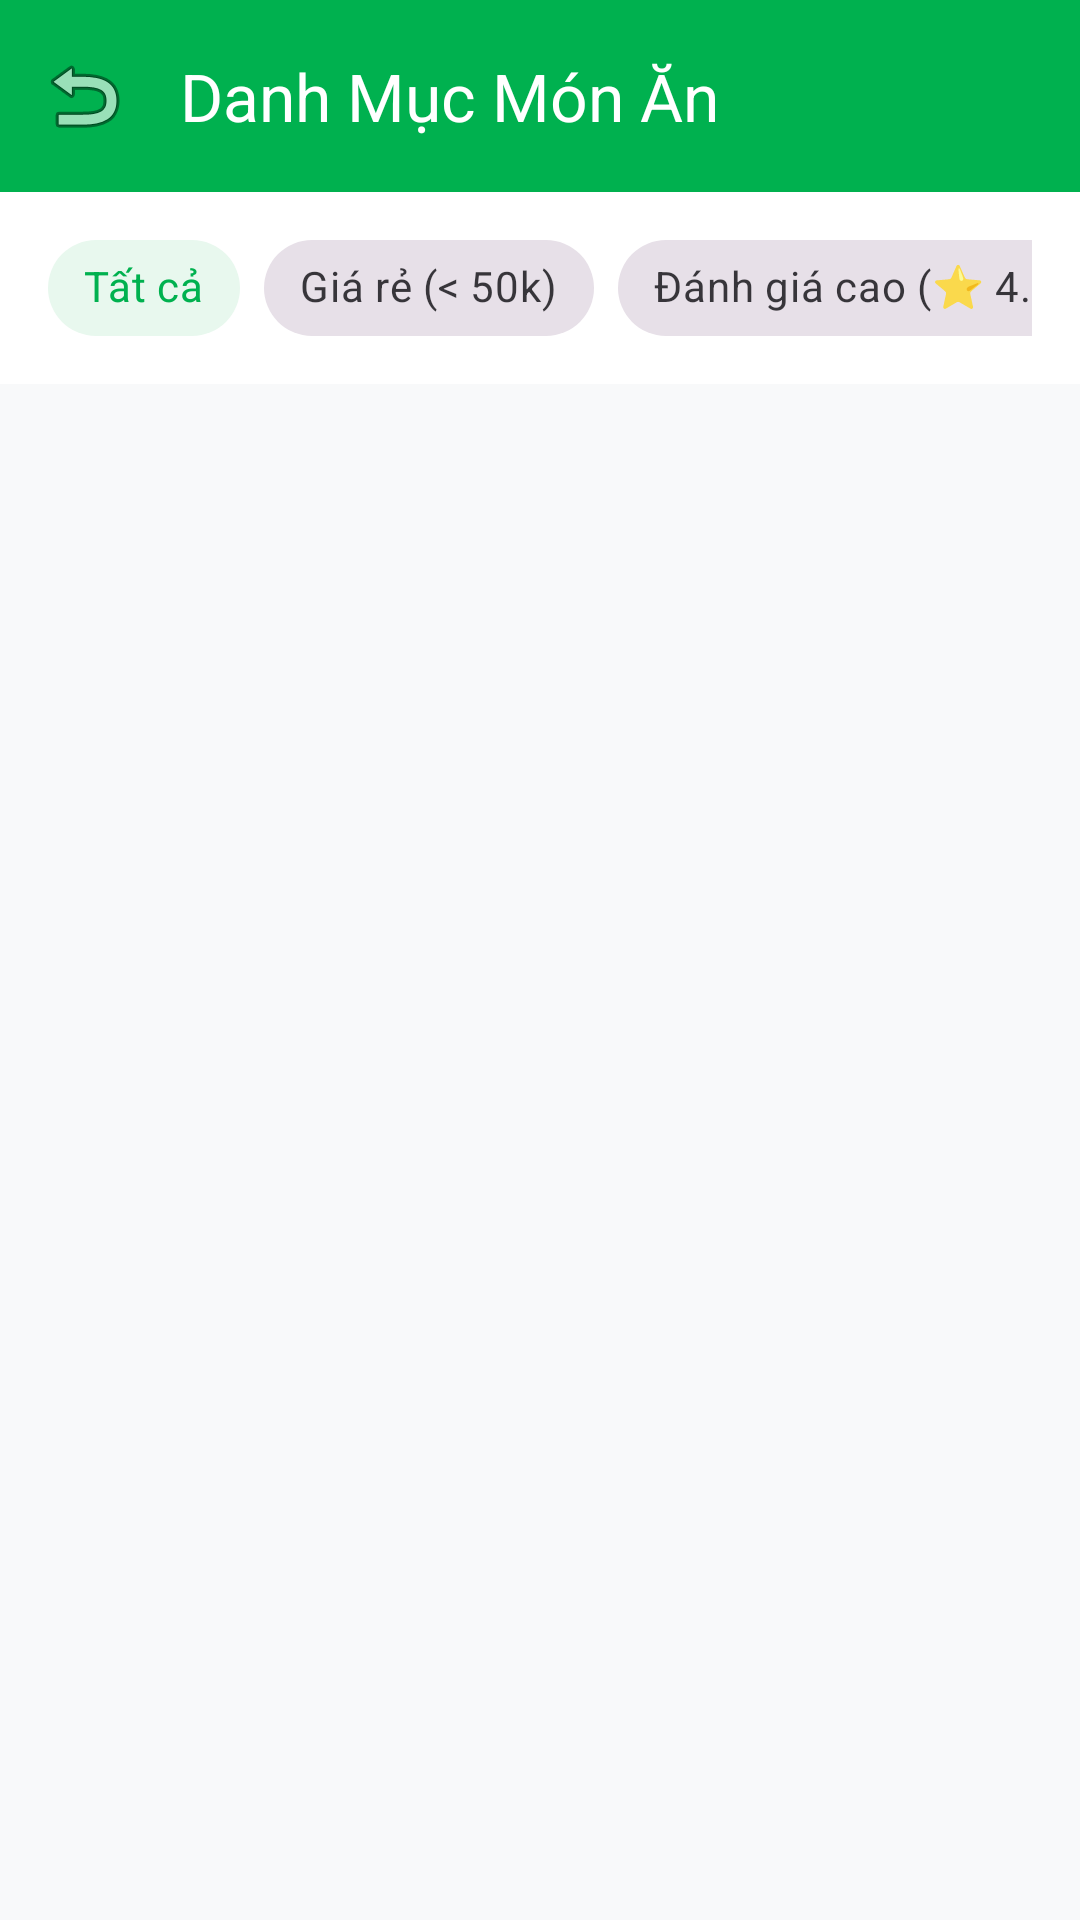

This screen was rendered from an Android layout file. Write that file and the resources it references.
<!-- AndroidManifest.xml: application theme Theme.Appeat -->
<!-- res/layout/activity_category_foods.xml -->
<?xml version="1.0" encoding="utf-8"?>
<LinearLayout xmlns:android="http://schemas.android.com/apk/res/android"
    xmlns:app="http://schemas.android.com/apk/res-auto"
    android:layout_width="match_parent"
    android:layout_height="match_parent"
    android:orientation="vertical"
    android:background="@color/background_light">

    <com.google.android.material.appbar.AppBarLayout
        android:layout_width="match_parent"
        android:layout_height="wrap_content">
        <androidx.appcompat.widget.Toolbar
            android:id="@+id/toolbarCategory"
            android:layout_width="match_parent"
            android:layout_height="?attr/actionBarSize"
            android:background="@color/mamzi_green"
            app:title="Danh Mục Món Ăn"
            app:titleTextColor="@color/white"
            app:navigationIcon="@android:drawable/ic_menu_revert" />
    </com.google.android.material.appbar.AppBarLayout>

    
    <HorizontalScrollView
        android:layout_width="match_parent"
        android:layout_height="wrap_content"
        android:scrollbars="none"
        android:paddingHorizontal="16dp"
        android:paddingVertical="8dp"
        android:background="@color/white">

        <com.google.android.material.chip.ChipGroup
            android:id="@+id/chipGroupFilter"
            android:layout_width="wrap_content"
            android:layout_height="wrap_content"
            app:singleSelection="true"
            app:selectionRequired="true">

            <com.google.android.material.chip.Chip
                android:id="@+id/chipAll"
                style="@style/Widget.MaterialComponents.Chip.Choice"
                android:layout_width="wrap_content"
                android:layout_height="wrap_content"
                android:checked="true"
                android:text="Tất cả"
                app:chipBackgroundColor="@color/mamzi_green_light"
                android:textColor="@color/mamzi_green" />

            <com.google.android.material.chip.Chip
                android:id="@+id/chipCheap"
                style="@style/Widget.MaterialComponents.Chip.Choice"
                android:layout_width="wrap_content"
                android:layout_height="wrap_content"
                android:text="Giá rẻ (&lt; 50k)" />

            <com.google.android.material.chip.Chip
                android:id="@+id/chipTopRated"
                style="@style/Widget.MaterialComponents.Chip.Choice"
                android:layout_width="wrap_content"
                android:layout_height="wrap_content"
                android:text="Đánh giá cao (⭐ 4.8+)" />

            <com.google.android.material.chip.Chip
                android:id="@+id/chipFlashSale"
                style="@style/Widget.MaterialComponents.Chip.Choice"
                android:layout_width="wrap_content"
                android:layout_height="wrap_content"
                android:text="⚡ Flash Sale" />

        </com.google.android.material.chip.ChipGroup>
    </HorizontalScrollView>

    <androidx.recyclerview.widget.RecyclerView
        android:id="@+id/rvCategoryFoods"
        android:layout_width="match_parent"
        android:layout_height="0dp"
        android:layout_weight="1"
        android:padding="16dp" />

</LinearLayout>
<!-- resources referenced by this layout -->
<resources>
  <color name="background_light">#F8F9FA</color>
  <color name="mamzi_green">#00B14F</color>
  <color name="mamzi_green_light">#E8F8EE</color>
  <color name="white">#FFFFFFFF</color>
  <style name="Theme.Appeat" parent="Base.Theme.Appeat" />
  <style name="Base.Theme.Appeat" parent="Theme.Material3.DayNight.NoActionBar">
          
          <item name="colorPrimary">@color/mamzi_green</item>
          <item name="colorPrimaryDark">@color/mamzi_green_dark</item>
          <item name="colorSecondary">@color/mamzi_orange</item>
          <item name="android:windowBackground">@color/background_light</item>
      </style>
  <color name="mamzi_green_dark">#008B3E</color>
  <color name="mamzi_orange">#FF6B6B</color>
</resources>
